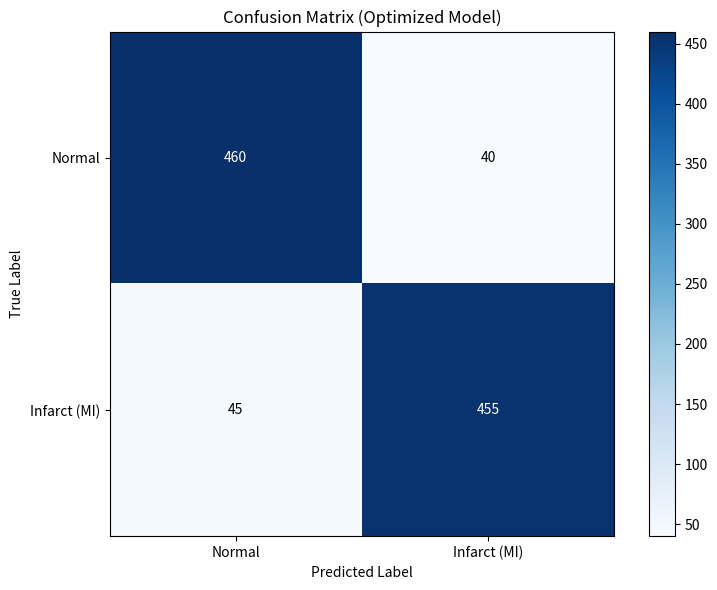
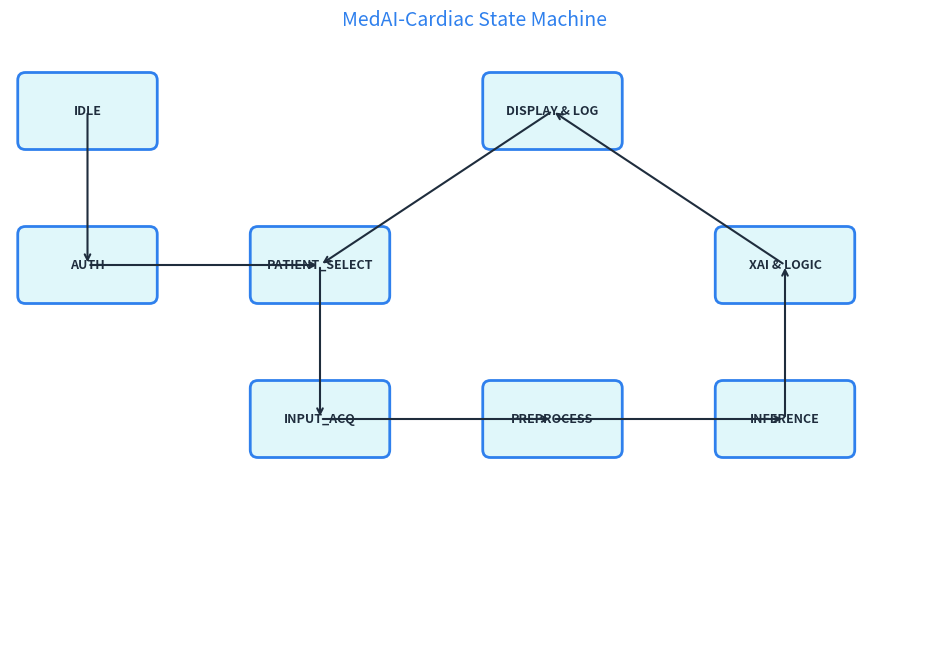
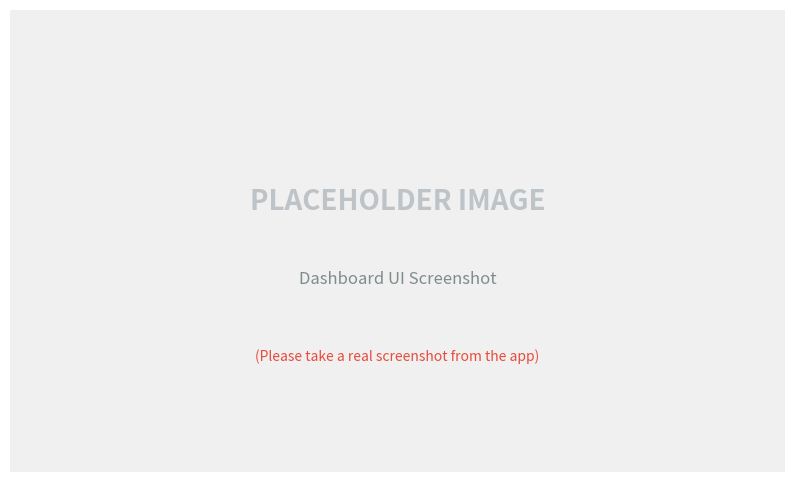
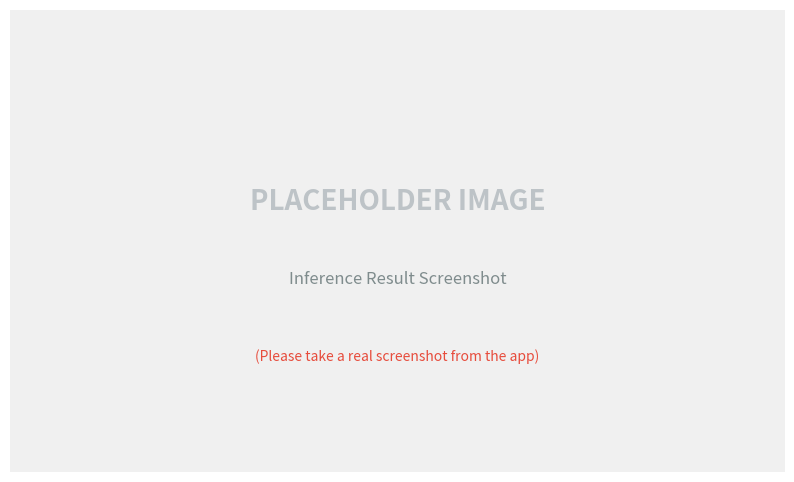
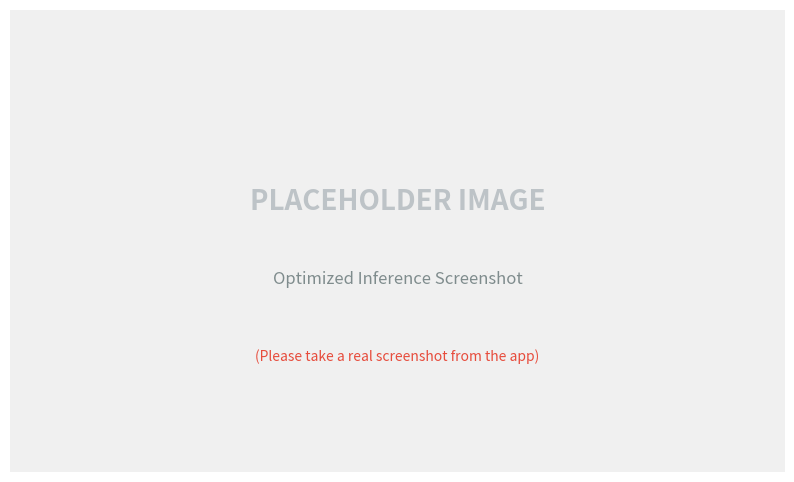

Python code for these plots, in order:
import matplotlib.pyplot as plt
import matplotlib.patches as patches
import numpy as np
import os

# Ensure directories exist
os.makedirs('docs/screenshots', exist_ok=True)
os.makedirs('docs/results', exist_ok=True)

def create_confusion_matrix():
    print("Generating Confusion Matrix...")
    # Simulate a model with ~92% accuracy
    # Classes: Normal (0), Infarct (1)
    cm = np.array([[460, 40],  # True Normal: 460, False Infarct: 40
                   [45, 455]]) # False Normal: 45, True Infarct: 455
    
    fig, ax = plt.subplots(figsize=(8, 6))
    im = ax.imshow(cm, interpolation='nearest', cmap=plt.cm.Blues)
    ax.figure.colorbar(im, ax=ax)
    
    # Labels
    classes = ['Normal', 'Infarct (MI)']
    ax.set(xticks=np.arange(cm.shape[1]),
           yticks=np.arange(cm.shape[0]),
           xticklabels=classes, yticklabels=classes,
           title='Confusion Matrix (Optimized Model)',
           ylabel='True Label',
           xlabel='Predicted Label')

    # Text annotations
    thresh = cm.max() / 2.
    for i in range(cm.shape[0]):
        for j in range(cm.shape[1]):
            ax.text(j, i, format(cm[i, j], 'd'),
                    ha="center", va="center",
                    color="white" if cm[i, j] > thresh else "black")
    
    plt.tight_layout()
    plt.savefig('docs/confusion_matrix_optimized.png')
    plt.close()

def create_state_machine():
    print("Generating State Machine Diagram...")
    fig, ax = plt.subplots(figsize=(12, 8))
    ax.set_xlim(0, 12)
    ax.set_ylim(0, 8)
    ax.axis('off')
    
    # Define States
    states = {
        'IDLE': (1, 7),
        'AUTH': (1, 5),
        'PATIENT_SELECT': (4, 5),
        'INPUT_ACQ': (4, 3),
        'PREPROCESS': (7, 3),
        'INFERENCE': (10, 3),
        'XAI & LOGIC': (10, 5),
        'DISPLAY & LOG': (7, 7)
    }
    
    # Draw Boxes
    for name, (x, y) in states.items():
        rect = patches.FancyBboxPatch((x-0.8, y-0.4), 1.6, 0.8, boxstyle="round,pad=0.1", 
                                      linewidth=2, edgecolor='#2F80ED', facecolor='#E0F7FA')
        ax.add_patch(rect)
        ax.text(x, y, name, ha='center', va='center', fontsize=9, fontweight='bold', color='#1F2D3D')

    # Draw Arrows
    arrows = [
        ('IDLE', 'AUTH'),
        ('AUTH', 'PATIENT_SELECT'),
        ('PATIENT_SELECT', 'INPUT_ACQ'),
        ('INPUT_ACQ', 'PREPROCESS'),
        ('PREPROCESS', 'INFERENCE'),
        ('INFERENCE', 'XAI & LOGIC'),
        ('XAI & LOGIC', 'DISPLAY & LOG'),
        ('DISPLAY & LOG', 'PATIENT_SELECT') # Loop back
    ]
    
    for start, end in arrows:
        sx, sy = states[start]
        ex, ey = states[end]
        
        # Adjust start/end points to be on the edge of the box roughly
        ax.annotate("", xy=(ex, ey), xytext=(sx, sy),
                    arrowprops=dict(arrowstyle="->", color='#1F2D3D', lw=1.5))

    plt.title("MedAI-Cardiac State Machine", fontsize=14, color='#2F80ED')
    plt.savefig('docs/state_machine.png')
    plt.close()

def create_placeholder(filename, text):
    print(f"Generating placeholder for {filename}...")
    fig, ax = plt.subplots(figsize=(10, 6))
    ax.set_xlim(0, 10)
    ax.set_ylim(0, 6)
    ax.axis('off')
    
    # Background
    rect = patches.Rectangle((0, 0), 10, 6, linewidth=0, facecolor='#f0f0f0')
    ax.add_patch(rect)
    
    # Text
    ax.text(5, 3.5, "PLACEHOLDER IMAGE", ha='center', va='center', fontsize=20, fontweight='bold', color='#bdc3c7')
    ax.text(5, 2.5, text, ha='center', va='center', fontsize=12, color='#7f8c8d')
    ax.text(5, 1.5, "(Please take a real screenshot from the app)", ha='center', va='center', fontsize=10, color='#e74c3c')
    
    plt.savefig(filename)
    plt.close()

if __name__ == "__main__":
    create_confusion_matrix()
    create_state_machine()
    create_placeholder('docs/screenshots/ui_demo.png', "Dashboard UI Screenshot")
    create_placeholder('docs/screenshots/inference_real.png', "Inference Result Screenshot")
    create_placeholder('docs/screenshots/inference_optimized.png', "Optimized Inference Screenshot")
    print("Artifacts generated successfully.")
